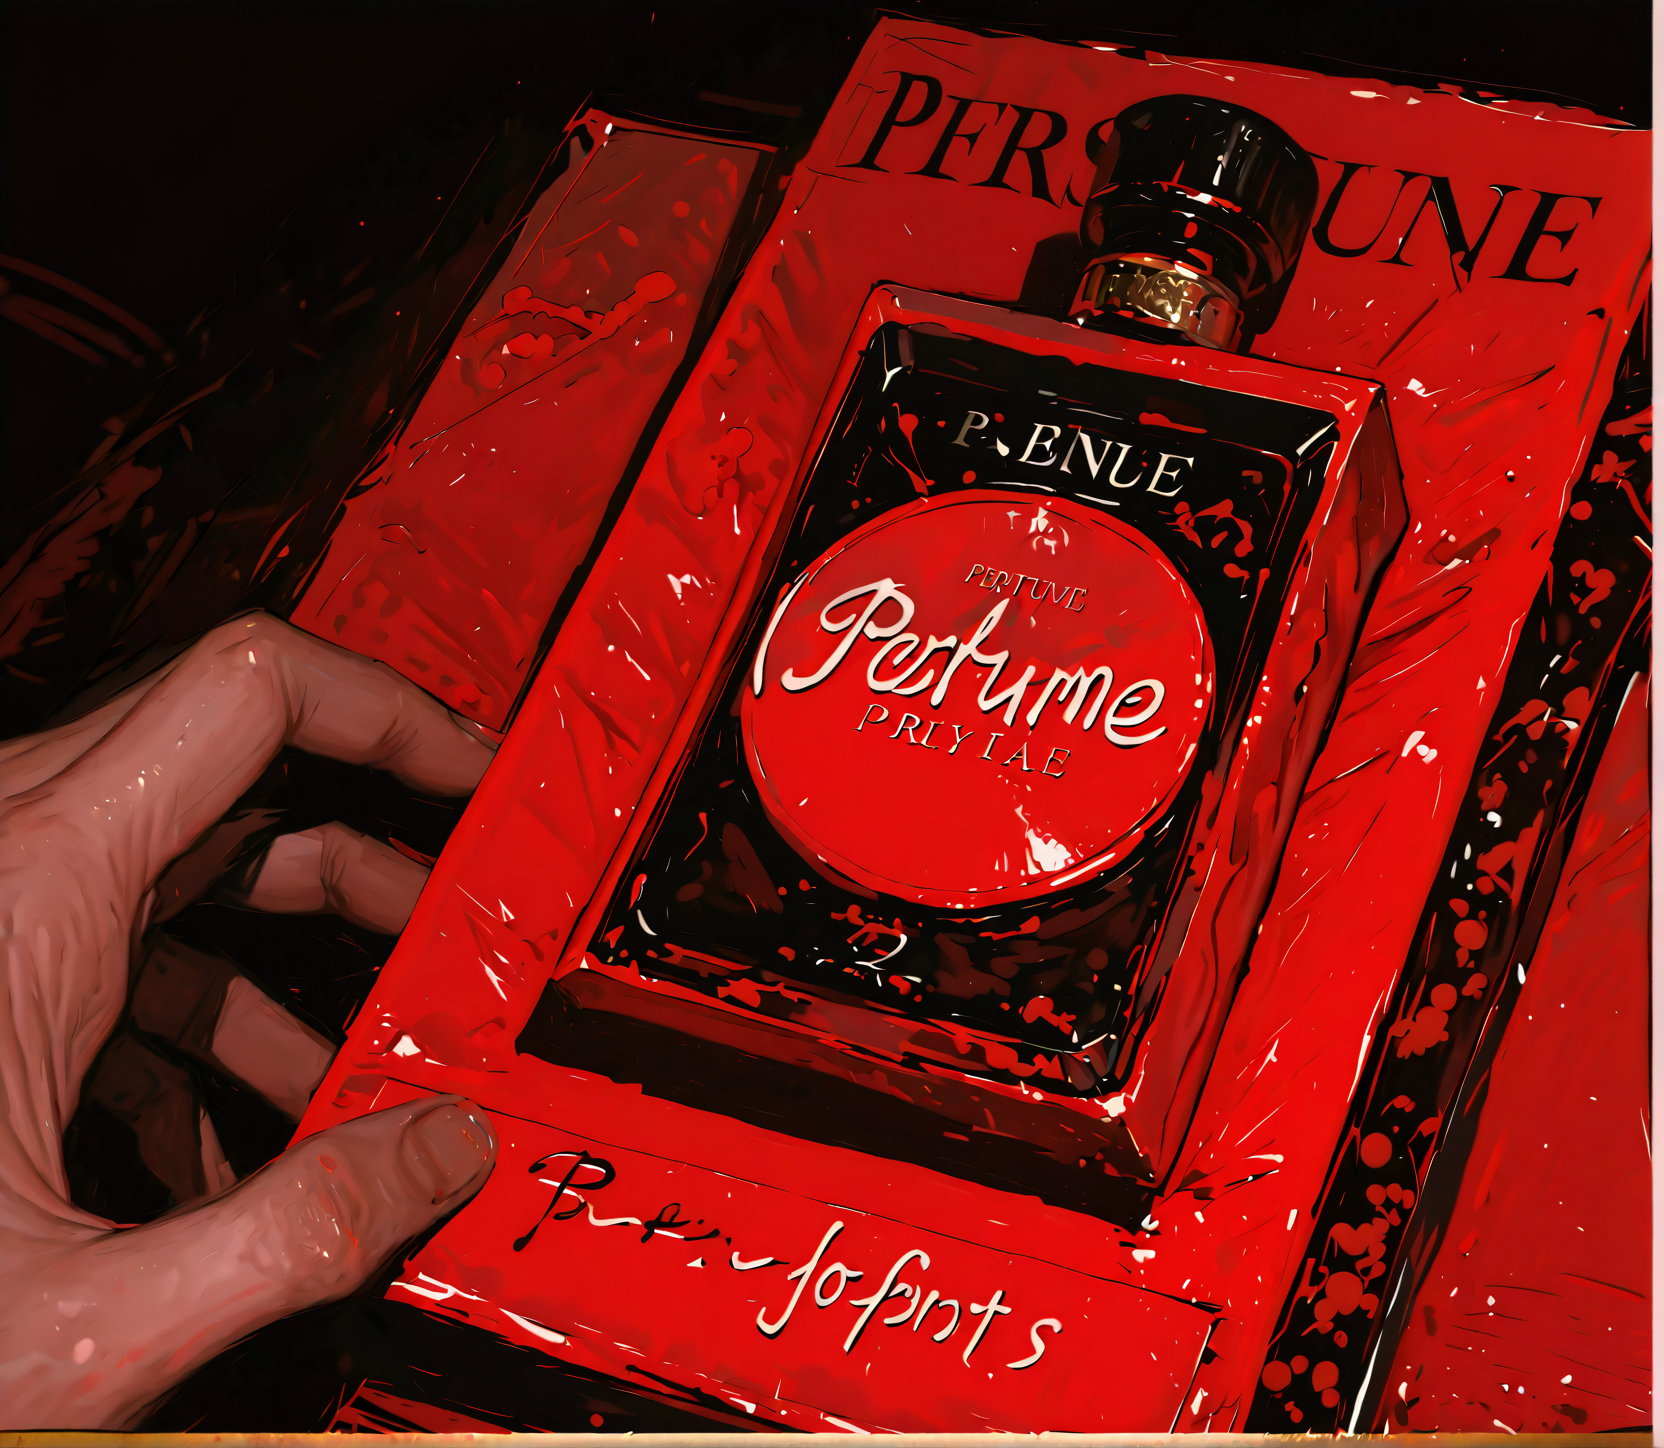
Generation parameters embedded in this image by AUTOMATIC1111 Stable Diffusion web UI or a fork of it (Forge, ...) (PNG 'parameters' text chunk):
ad banner, perfume advertisement, advertising banner , perfume package, perfume, masterpiece,realistic,photo-realistic,black-red theme, solo focus , red liquid,  focus on perfume<lora:20240607-1717691281219:1> <lora:easynegative:1>  <lora:748cmSDXL:1> <lora:bmEybWVndV9f-illustriousXL_v01_V2-CAME:1> 
Negative prompt: FastNegativeV2,(bad-artist:1),(worst quality, low quality:1.4),(bad_prompt_version2:0.8),bad-hands-5,lowres,bad anatomy,bad hands,((text)),(watermark),error,missing fingers,extra digit,fewer digits,cropped,worst quality,low quality,normal quality,((username)),blurry,(extra limbs),bad-artist-anime,badhandv4,EasyNegative,ng_deepnegative_v1_75t,verybadimagenegative_v1.3,BadDream,(three hands:1.6),(three legs:1.2),(more than two hands:1.4),(more than two legs,:1.2),abel, the floor is not reflected, cropped photo
Steps: 27, Sampler: DPM++ 2M SDE, Schedule type: Karras Dynamic, CFG scale: 6.5, Seed: 4108112815, Size: 1112x968, Model hash: 6681e8e4b1, Model: NoobAI-XL-v1.1, Denoising strength: 0.45, Clip skip: 2, Hires CFG Scale: 6.5, Hires upscale: 1.5, Hires steps: 20, Hires upscaler: R-ESRGAN 4x+ Anime6B, Lora hashes: "20240607-1717691281219: 12f81d3bf735, easynegative: 9ae1bbc35e56, 748cmSDXL: A4F81EC6C80B, bmEybWVndV9f-illustriousXL_v01_V2-CAME: 694e9445a522", Version: f1.7.0-v1.10.1RC-latest-2190-g8731f1e9